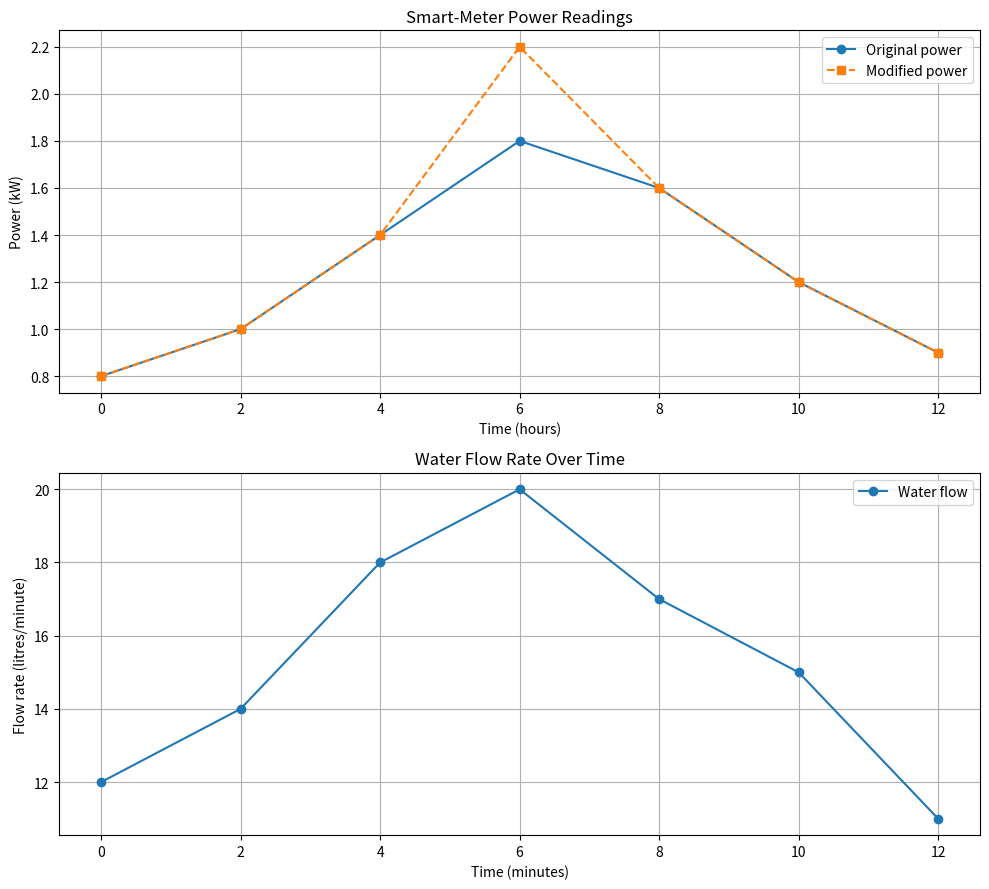

This figure's Python source: (Note: this script raises an exception after producing the figure.)

import numpy as np
import matplotlib.pyplot as plt
from scipy.integrate import simpson, trapezoid

# ==================================================
# PART 1: ORIGINAL SMART-METER ENERGY CALCULATION
# ==================================================

# Time readings in hours (every 2 hours)
time_hours = np.array([0, 2, 4, 6, 8, 10, 12], dtype=float)

# Power readings in kilowatts
power_kw = np.array([0.8, 1.0, 1.4, 1.8, 1.6, 1.2, 0.9])

# Calculate total energy using two methods
energy_trapezoid = trapezoid(power_kw, x=time_hours)
energy_simpson = simpson(power_kw, x=time_hours)

print("PART 1: ORIGINAL SMART-METER RESULTS")
print(f"Energy using Trapezoidal rule: {energy_trapezoid:.3f} kWh")
print(f"Energy using Simpson's rule: {energy_simpson:.3f} kWh")
print(
    "Difference between estimates:",
    f"{abs(energy_simpson - energy_trapezoid):.3f} kWh"
)


# ==================================================
# PART 2: MODIFY ONE POWER READING
# ==================================================

# Change the power reading at 6 hours from 1.8 kW to 2.2 kW
modified_power = power_kw.copy()
modified_power[3] = 2.2

modified_trapezoid = trapezoid(
    modified_power, x=time_hours
)

modified_simpson = simpson(
    modified_power, x=time_hours
)

print("\nPART 2: MODIFIED SMART-METER RESULTS")
print(f"Modified energy using Trapezoidal rule: {modified_trapezoid:.3f} kWh")
print(f"Modified energy using Simpson's rule: {modified_simpson:.3f} kWh")


# ==================================================
# PART 3: NEW APPLICATION - WATER FLOW MONITORING
# ==================================================

# Simulated water flow readings in litres per minute
water_flow = np.array([12, 14, 18, 20, 17, 15, 11], dtype=float)

# Time is measured in minutes for this new application
time_minutes = np.array([0, 2, 4, 6, 8, 10, 12], dtype=float)

# Calculate total water volume in litres
water_trapezoid = trapezoid(
    water_flow, x=time_minutes
)

water_simpson = simpson(
    water_flow, x=time_minutes
)

print("\nPART 3: WATER FLOW MONITORING")
print(f"Total water using Trapezoidal rule: {water_trapezoid:.3f} litres")
print(f"Total water using Simpson's rule: {water_simpson:.3f} litres")


# ==================================================
# PART 4: VISUALIZE THE RESULTS
# ==================================================

fig, axes = plt.subplots(2, 1, figsize=(10, 9))

# Original and modified power readings
axes[0].plot(
    time_hours,
    power_kw,
    marker="o",
    label="Original power"
)

axes[0].plot(
    time_hours,
    modified_power,
    marker="s",
    linestyle="--",
    label="Modified power"
)

axes[0].set_title("Smart-Meter Power Readings")
axes[0].set_xlabel("Time (hours)")
axes[0].set_ylabel("Power (kW)")
axes[0].legend()
axes[0].grid(True)

# Water flow readings
axes[1].plot(
    time_minutes,
    water_flow,
    marker="o",
    label="Water flow"
)

axes[1].set_title("Water Flow Rate Over Time")
axes[1].set_xlabel("Time (minutes)")
axes[1].set_ylabel("Flow rate (litres/minute)")
axes[1].legend()
axes[1].grid(True)

plt.tight_layout()

# Save the graph
plt.savefig(
    "task_16_numerical_integration/output/integration_results.png"
)

plt.show()
